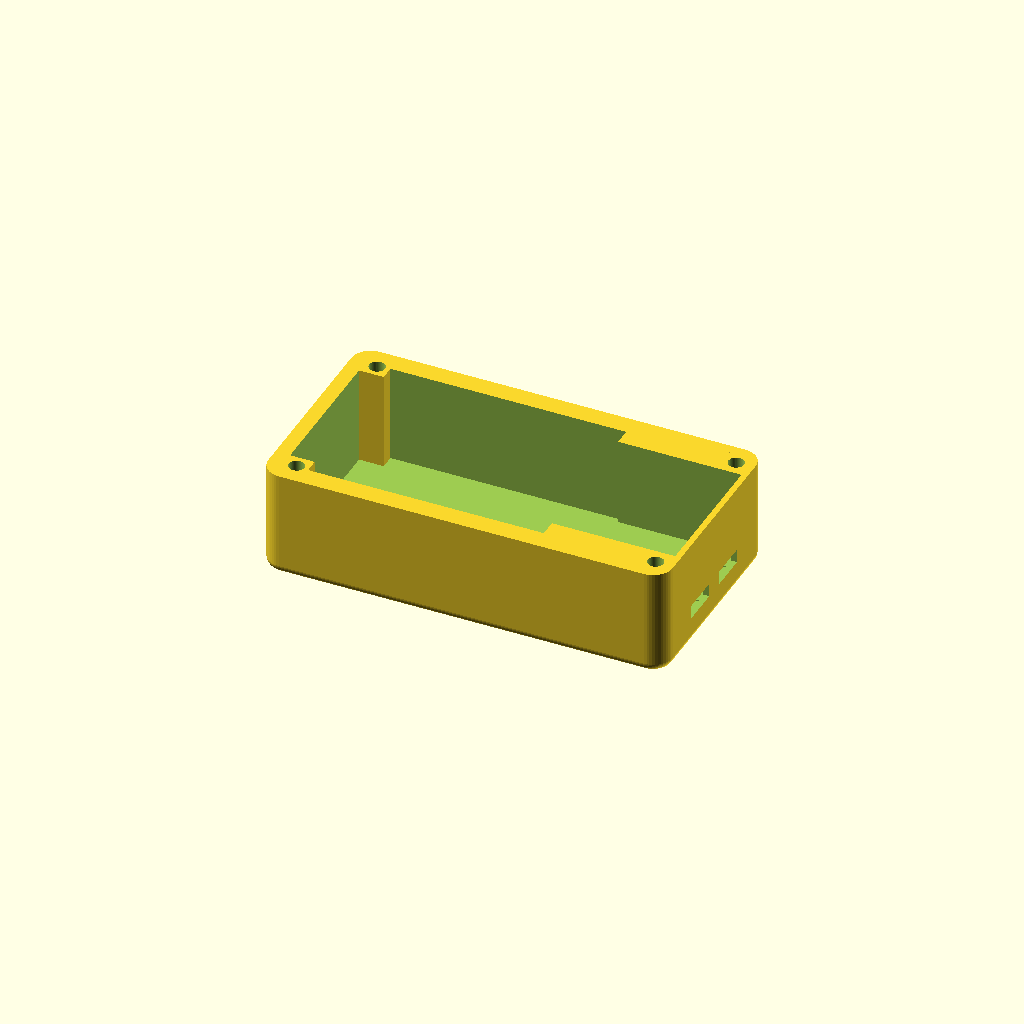
Cell 1: rendered with the file's own defaults.
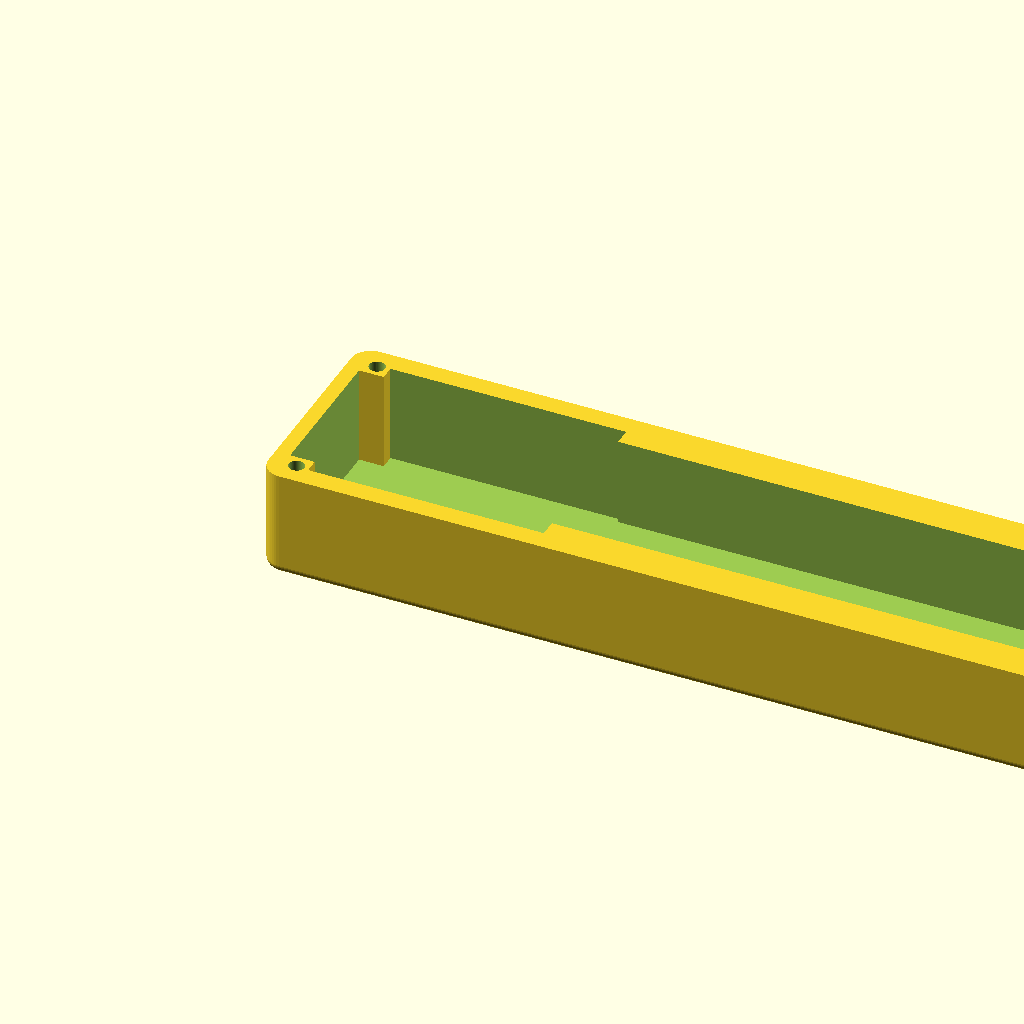
Cell 2 — enclosure_outer_width_along_x_axis_mm set to 164, the other parameters unchanged.
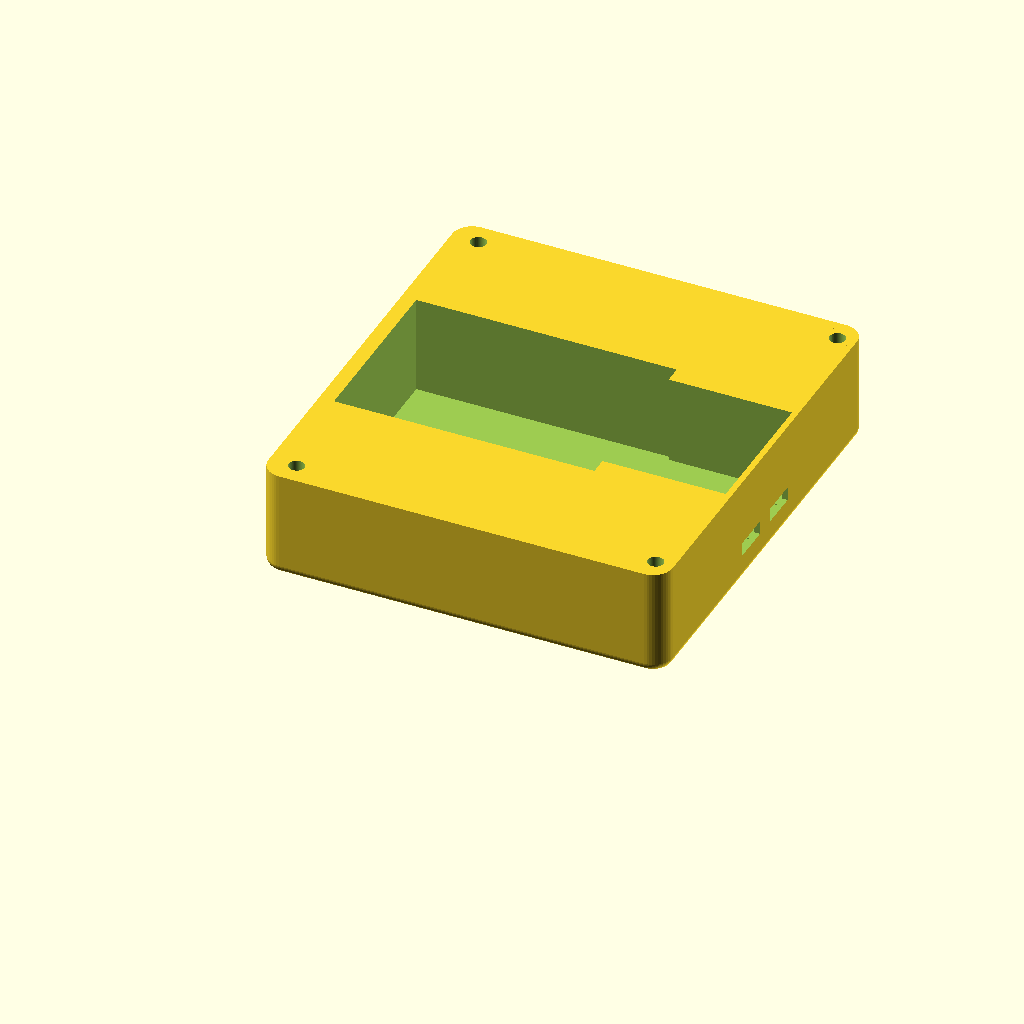
Cell 3: the same model with enclosure_outer_depth_along_y_axis_mm = 88.
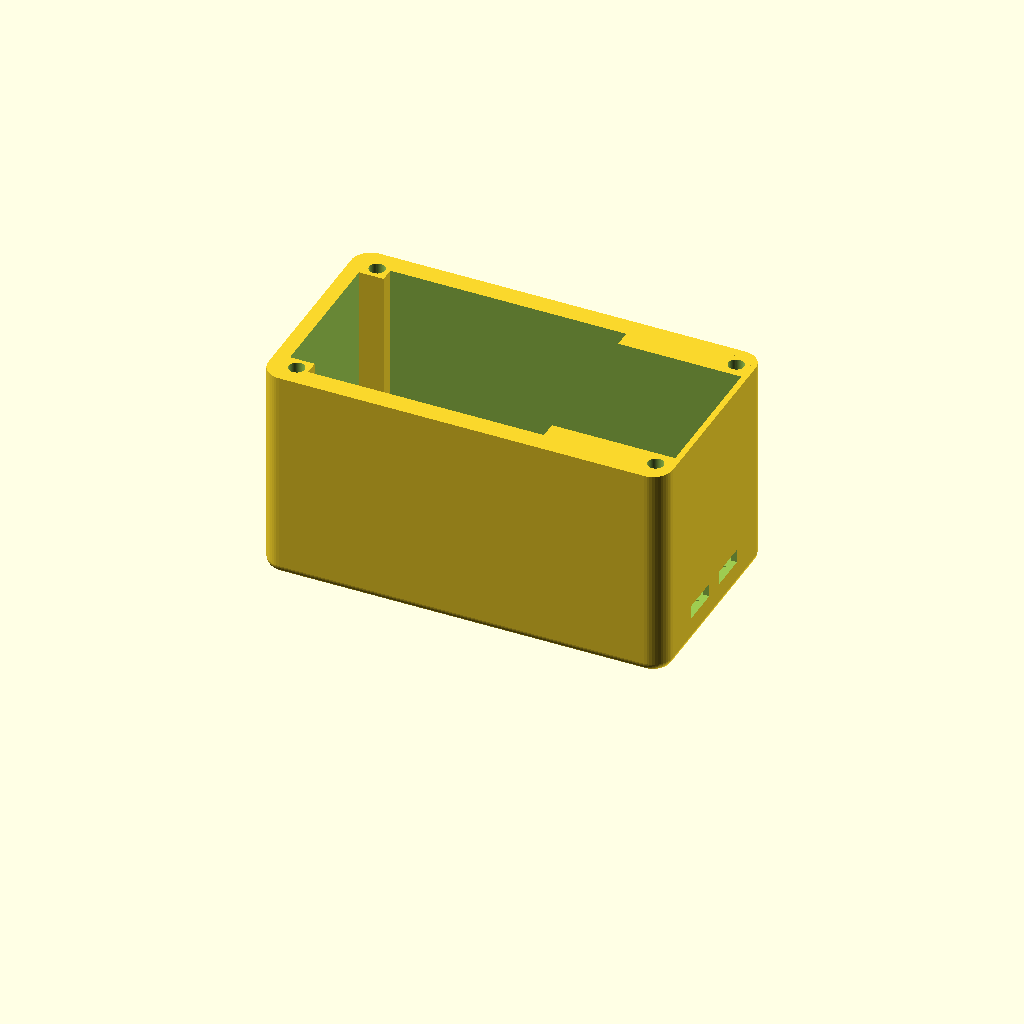
Cell 4 — enclosure_total_height_along_z_axis_mm set to 44, the other parameters unchanged.
One fixed orthographic camera (rotation 55°, 0°, 25°; colour scheme Cornfield) for every cell.
OpenSCAD source file hardware-design/scad Parts/base-v1.scad:
// Dilder Rev 2 "extended with joystick" — BASE v1
//
// Bottom shell of the enclosure, sized for the extended joystick layout:
//   - Battery lies flat on the LEFT half (same 1000 mAh cell as top-cover-v3,
//     52 x 35 mm footprint).
//   - ESP32 stack sits on the RIGHT half and overhangs the battery top by 2 mm.
//     The ESP32 footprint is slightly thinner in Y than the battery, centered
//     on the same Y axis as the battery chamber.
//   - Two USB-C ports on the board pop out through the +X end wall.
//   - Four corner pillars with M3 pass-through holes, same convention as
//     enclosure-prints/base.3mf and the existing top-cover-v3.
//   - Rounded outer shell with a soft bottom fillet for the "curved bottom"
//     look.
//
// Source of measurements: ./design-plan.md (from hand-drawn sketch).
//
// Export:
//   openscad -o base-v1.3mf base-v1.scad

$fn = 48;

// ============================================================
// Outer shell dimensions (overall enclosure footprint and height)
// ============================================================
enclosure_outer_width_along_x_axis_mm          = 82;
enclosure_outer_depth_along_y_axis_mm          = 44;
enclosure_total_height_along_z_axis_mm         = 22;
perimeter_outer_wall_thickness_mm              = 2;    // ±Y long walls
base_floor_plate_thickness_mm                  = 2;
// Outer corner radius is bounded by the asymmetric end-wall geometry:
// with `plus_x_wall = 1.2` and `pillar = 5`, the outermost +X pillar
// corner sits √((r − 1.2)² + (r − 2)²) from the shell corner arc center
// and must be ≤ r. That constraint gives r ≤ 5.39, and the symmetric
// -X constraint gives r ≤ 4.34. Anything above 4.34 makes the +X pillar
// corners visibly poke past the rounded shell on the USB face.
outer_case_top_view_corner_radius_mm           = 4;
outer_case_bottom_edge_fillet_radius_mm        = 2;

// Asymmetric ±X end-wall thicknesses: the USB-C side is intentionally
// thinner so the two ports pop through a minimal amount of material, and
// the opposite (battery) side is a bit thicker for strength and balance.
plus_x_usb_side_end_wall_thickness_mm          = 1.2;  // +X, USB-C end
minus_x_battery_side_end_wall_thickness_mm     = 3.0;  // -X, battery end

// ============================================================
// Battery chamber (LEFT side, 1000 mAh cell — matches top-cover-v3)
// ============================================================
battery_cell_footprint_length_x_mm             = 52;
battery_cell_footprint_depth_y_mm              = 35;

// ============================================================
// ESP32 chamber (RIGHT side — slightly thinner in Y than the battery)
// ============================================================
esp32_board_footprint_depth_y_mm               = 28;   // narrower than battery
esp32_overhang_shelf_height_above_battery_floor_mm = 2; // PCB overhangs battery by this in Z

// ============================================================
// Two USB-C cutouts on the +X end wall (for the board's two USB-C ports)
// ============================================================
// Board is mounted TOPSIDE-DOWN (components-face-down) above the battery,
// so the PCB back-face rests flat against the top plate's inner face and
// the USB-C port bodies hang DOWN from the PCB. The cutout length is the
// measured port width (7.8 mm), and the cutout height is the port body
// height plus a small extra allowance so the board seats truly flat
// against the plastic without the port body binding against the wall.
usb_c_panel_cutout_width_along_y_axis_mm       = 7.8;   // measured port length
usb_c_port_body_height_above_pcb_mm            = 2.6;   // typical USB-C receptacle body
usb_c_cutout_extra_height_allowance_mm         = 0.2;   // so board lies flat
usb_c_panel_cutout_height_along_z_axis_mm =
    usb_c_port_body_height_above_pcb_mm
      + usb_c_cutout_extra_height_allowance_mm;         // = 2.8

// How far the USB-C port body extends INTO the enclosure from the outer
// wall (typical SMT receptacle: ~7.3 mm body depth on the PCB). Each
// cutout carves this far into the body so the port bodies have an
// explicit aligned pocket, not just open chamber space.
usb_c_port_body_recess_depth_into_enclosure_mm = 8.0;

// Shelf divet under each USB-C port. The board sits on the ESP32 shelf
// with the USB-C receptacle straddling the PCB edge; a small shield tab
// on the port body extends ~0.2 mm BELOW the PCB, so without this divet
// the board would rock on that tab. The divet is carved into the top of
// the shelf (z just below the shelf face) at each port's Y position.
usb_c_shelf_divet_depth_into_shelf_z_mm        = 0.2;
usb_c_shelf_divet_length_along_x_axis_mm       = 8.0;
usb_c_shelf_divet_width_along_y_axis_mm        = 7.8;

// Vertical center of the USB-C port cutout (z).
// The board sits INSIDE the base on the ESP32 shelf (component-side UP,
// headers facing up), so the USB-C ports sit low — close to the base
// floor. With the PCB bottom on the z=4 shelf, PCB top at z=5.6, and a
// 2.6 mm port body on top of the PCB, the port center lands near z=7.
usb_c_port_vertical_center_z_mm                = 7;

// Y centers of the TWO USB-C ports on the board's end edge. Default layout
// assumes the two ports sit symmetrically about the ESP32 Y centerline,
// ~6 mm apart center-to-center (tweak to match the real board).
usb_c_port_center_y_positions_list = [
    enclosure_outer_depth_along_y_axis_mm / 2 - 6,   // lower port
    enclosure_outer_depth_along_y_axis_mm / 2 + 6,   // upper port
];

// ============================================================
// Internal layout (divider between chambers, fit tolerance)
// ============================================================
print_fit_tolerance_slop_mm                    = 0.4;
battery_to_esp32_internal_divider_wall_thickness_mm = 2;
esp32_cavity_overhang_onto_battery_length_x_mm = 4;   // PCB overhangs battery in X

// ============================================================
// Corner pillars (support posts for screws through the stack)
// ============================================================
corner_pillar_square_side_length_mm            = 5;
corner_pillar_inner_facing_corner_radius_mm    = 1;
m3_screw_clearance_hole_diameter_mm            = 3.2;

// ============================================================
// Derived cavity dimensions (cell + slop on every side)
// ============================================================
battery_chamber_inner_length_along_x_axis_mm =
    battery_cell_footprint_length_x_mm + 2 * print_fit_tolerance_slop_mm;
battery_chamber_inner_depth_along_y_axis_mm =
    battery_cell_footprint_depth_y_mm + 2 * print_fit_tolerance_slop_mm;
esp32_chamber_inner_depth_along_y_axis_mm =
    esp32_board_footprint_depth_y_mm + 2 * print_fit_tolerance_slop_mm;

// ESP32 chamber X length is derived so the cavity reaches the thin +X wall
// (otherwise the USB-C cutouts would terminate in solid material before
// breaking through into the chamber).
esp32_chamber_inner_length_along_x_axis_mm =
    enclosure_outer_width_along_x_axis_mm
      - minus_x_battery_side_end_wall_thickness_mm
      - battery_chamber_inner_length_along_x_axis_mm
      - battery_to_esp32_internal_divider_wall_thickness_mm
      - plus_x_usb_side_end_wall_thickness_mm;

// Corner pillar positions — flush to the inside of the outer wall.
// The ±X positions use the asymmetric end-wall thicknesses so the pillars
// sit hard against whichever wall they belong to.
corner_pillar_xy_origin_positions_list = [
    [minus_x_battery_side_end_wall_thickness_mm,
     perimeter_outer_wall_thickness_mm],
    [enclosure_outer_width_along_x_axis_mm
       - plus_x_usb_side_end_wall_thickness_mm
       - corner_pillar_square_side_length_mm,
     perimeter_outer_wall_thickness_mm],
    [minus_x_battery_side_end_wall_thickness_mm,
     enclosure_outer_depth_along_y_axis_mm
       - perimeter_outer_wall_thickness_mm
       - corner_pillar_square_side_length_mm],
    [enclosure_outer_width_along_x_axis_mm
       - plus_x_usb_side_end_wall_thickness_mm
       - corner_pillar_square_side_length_mm,
     enclosure_outer_depth_along_y_axis_mm
       - perimeter_outer_wall_thickness_mm
       - corner_pillar_square_side_length_mm],
];

// ========== Helpers (shared with top-cover-v3 family) ==========

module rounded_v_box(w, l, h, r, fn = 48) {
    hull() {
        for (x = [r, w - r])
            for (y = [r, l - r])
                translate([x, y, 0])
                    cylinder(r = r, h = h, $fn = fn);
    }
}

// Pillar with only one corner rounded (the exposed inner corner).
module pillar_one_round(w, l, h, r, round_x, round_y) {
    tiny = 0.01;
    hull() {
        for (ix = [0, 1])
            for (iy = [0, 1]) {
                cr = (ix == round_x && iy == round_y) ? r : tiny;
                translate([cr + ix * (w - 2*cr), cr + iy * (l - 2*cr), 0])
                    cylinder(r = cr, h = h, $fn = 48);
            }
    }
}

// Rounded-rectangle PRISM with a filleted BOTTOM edge — the "curved bottom"
// look. Minkowski sum of a shrunken rounded box with a hemisphere.
module shell_with_curved_bottom(w, l, h, corner_r, fillet_r) {
    intersection() {
        minkowski() {
            translate([fillet_r, fillet_r, fillet_r])
                rounded_v_box(w - 2 * fillet_r,
                              l - 2 * fillet_r,
                              h - fillet_r,
                              max(0.01, corner_r - fillet_r));
            sphere(r = fillet_r, $fn = 48);
        }
        translate([-1, -1, 0])
            cube([w + 2, l + 2, h]);
    }
}

// A chamber carve that preserves the corner pillars — the cavity box with
// square notches cut out where each pillar stands. Ensures the screw holes
// through the pillars stay fully embedded in solid material, with no open
// slice exposing them to the chamber.
module chamber_carve_preserving_pillars(origin_x, origin_y, origin_z,
                                        width_x, depth_y, height_z,
                                        pillar_xy_list, pillar_side) {
    difference() {
        translate([origin_x, origin_y, origin_z])
            cube([width_x, depth_y, height_z]);
        for (pillar_origin_xy = pillar_xy_list)
            translate([pillar_origin_xy[0], pillar_origin_xy[1], origin_z - 0.5])
                cube([pillar_side, pillar_side, height_z + 1]);
    }
}

// ========== Base ==========

module base() {
    // -------- Z heights --------
    battery_chamber_floor_z_height_mm =
        base_floor_plate_thickness_mm;
    esp32_chamber_shelf_floor_z_height_mm =
        base_floor_plate_thickness_mm
          + esp32_overhang_shelf_height_above_battery_floor_mm;

    // -------- X positions --------
    battery_cavity_start_x_position_mm =
        minus_x_battery_side_end_wall_thickness_mm;
    battery_cavity_end_x_position_mm =
        battery_cavity_start_x_position_mm
          + battery_chamber_inner_length_along_x_axis_mm;

    divider_wall_start_x_position_mm = battery_cavity_end_x_position_mm;
    divider_wall_end_x_position_mm =
        divider_wall_start_x_position_mm
          + battery_to_esp32_internal_divider_wall_thickness_mm;

    esp32_cavity_start_x_position_mm =
        divider_wall_end_x_position_mm
          - esp32_cavity_overhang_onto_battery_length_x_mm;
    esp32_cavity_end_x_position_mm =
        divider_wall_end_x_position_mm
          + esp32_chamber_inner_length_along_x_axis_mm;

    // -------- Y positions (both cavities centered on the enclosure Y axis) --------
    battery_cavity_start_y_position_mm =
        (enclosure_outer_depth_along_y_axis_mm
          - battery_chamber_inner_depth_along_y_axis_mm) / 2;
    esp32_cavity_start_y_position_mm =
        (enclosure_outer_depth_along_y_axis_mm
          - esp32_chamber_inner_depth_along_y_axis_mm) / 2;

    difference() {
        union() {
            shell_with_curved_bottom(
                enclosure_outer_width_along_x_axis_mm,
                enclosure_outer_depth_along_y_axis_mm,
                enclosure_total_height_along_z_axis_mm,
                outer_case_top_view_corner_radius_mm,
                outer_case_bottom_edge_fillet_radius_mm);

            // Corner pillars, CLIPPED to the outer shell so their outer
            // bottom corners inherit the fillet curve instead of poking
            // past it (without this, the pillar's flat corner at z≈0 sits
            // outside the shrunken z=0 shell outline and shows as a
            // clipped plane at the base of the front panel).
            intersection() {
                union() {
                    for (corner_pillar_origin_xy = corner_pillar_xy_origin_positions_list) {
                        pillar_rounds_positive_x_corner =
                            (corner_pillar_origin_xy[0]
                              < enclosure_outer_width_along_x_axis_mm / 2) ? 1 : 0;
                        pillar_rounds_positive_y_corner =
                            (corner_pillar_origin_xy[1]
                              < enclosure_outer_depth_along_y_axis_mm / 2) ? 1 : 0;
                        translate([corner_pillar_origin_xy[0],
                                   corner_pillar_origin_xy[1],
                                   0])
                            pillar_one_round(
                                corner_pillar_square_side_length_mm,
                                corner_pillar_square_side_length_mm,
                                enclosure_total_height_along_z_axis_mm,
                                corner_pillar_inner_facing_corner_radius_mm,
                                pillar_rounds_positive_x_corner,
                                pillar_rounds_positive_y_corner);
                    }
                }
                shell_with_curved_bottom(
                    enclosure_outer_width_along_x_axis_mm,
                    enclosure_outer_depth_along_y_axis_mm,
                    enclosure_total_height_along_z_axis_mm,
                    outer_case_top_view_corner_radius_mm,
                    outer_case_bottom_edge_fillet_radius_mm);
            }

            // Internal divider between battery and ESP32 chambers.
            // Spans the battery chamber Y width so it fully closes the
            // battery pocket; the ESP32 cut later carves it back above the
            // overhang shelf.
            translate([divider_wall_start_x_position_mm,
                       battery_cavity_start_y_position_mm,
                       base_floor_plate_thickness_mm])
                cube([battery_to_esp32_internal_divider_wall_thickness_mm,
                      battery_chamber_inner_depth_along_y_axis_mm,
                      enclosure_total_height_along_z_axis_mm
                        - base_floor_plate_thickness_mm]);
        }

        // ----- Hollow out the chambers (pillars preserved) -----

        // Battery chamber: full height from battery floor up. Pillar
        // corners are NOT carved out, so the screw holes stay fully
        // inside solid pillar material with no opening into the chamber.
        chamber_carve_preserving_pillars(
            battery_cavity_start_x_position_mm,
            battery_cavity_start_y_position_mm,
            battery_chamber_floor_z_height_mm,
            battery_chamber_inner_length_along_x_axis_mm,
            battery_chamber_inner_depth_along_y_axis_mm,
            enclosure_total_height_along_z_axis_mm
              - battery_chamber_floor_z_height_mm + 0.1,
            corner_pillar_xy_origin_positions_list,
            corner_pillar_square_side_length_mm);

        // ESP32 chamber: starts 2 mm higher (overlap step) and extends
        // `overhang` back over the battery cavity — the overhang shelf.
        chamber_carve_preserving_pillars(
            esp32_cavity_start_x_position_mm,
            esp32_cavity_start_y_position_mm,
            esp32_chamber_shelf_floor_z_height_mm,
            esp32_cavity_end_x_position_mm
              - esp32_cavity_start_x_position_mm,
            esp32_chamber_inner_depth_along_y_axis_mm,
            enclosure_total_height_along_z_axis_mm
              - esp32_chamber_shelf_floor_z_height_mm + 0.1,
            corner_pillar_xy_origin_positions_list,
            corner_pillar_square_side_length_mm);

        // Screw pass-through holes through every pillar.
        for (corner_pillar_origin_xy = corner_pillar_xy_origin_positions_list) {
            screw_hole_center_x_mm =
                corner_pillar_origin_xy[0]
                  + corner_pillar_square_side_length_mm / 2;
            screw_hole_center_y_mm =
                corner_pillar_origin_xy[1]
                  + corner_pillar_square_side_length_mm / 2;
            translate([screw_hole_center_x_mm,
                       screw_hole_center_y_mm,
                       -0.1])
                cylinder(
                    h = enclosure_total_height_along_z_axis_mm + 0.2,
                    d = m3_screw_clearance_hole_diameter_mm);
        }

        // Shelf divet under each USB-C port, so the shield tab on the
        // port body (which pokes ~0.2 mm below the PCB) has somewhere to
        // live and the board rests flat on the shelf. One divet per port,
        // carved INTO the top of the ESP32 shelf at the +X end.
        for (usb_c_port_center_y_mm = usb_c_port_center_y_positions_list) {
            divet_origin_x_mm =
                enclosure_outer_width_along_x_axis_mm
                  - plus_x_usb_side_end_wall_thickness_mm
                  - usb_c_shelf_divet_length_along_x_axis_mm;
            divet_origin_y_mm =
                usb_c_port_center_y_mm
                  - usb_c_shelf_divet_width_along_y_axis_mm / 2;
            divet_origin_z_mm =
                esp32_chamber_shelf_floor_z_height_mm
                  - usb_c_shelf_divet_depth_into_shelf_z_mm;
            // Divet stops AT the inner face of the +X wall so it never
            // breaks through to the outside (which would show up as a
            // thin slit under each USB-C cutout and look like clipping).
            translate([divet_origin_x_mm,
                       divet_origin_y_mm,
                       divet_origin_z_mm])
                cube([usb_c_shelf_divet_length_along_x_axis_mm,
                      usb_c_shelf_divet_width_along_y_axis_mm,
                      usb_c_shelf_divet_depth_into_shelf_z_mm + 0.01]);
        }

        // Two USB-C cutouts through the +X end wall at the ESP32 chamber.
        // Each cutout passes through the THIN +X wall AND extends inward
        // into the enclosure by the USB-C port body depth, so each port
        // has an explicit, aligned rectangular pocket (not just an
        // incidental gap in the open chamber). That guarantees the
        // through-hole in the wall lines up with the port body behind it.
        for (usb_c_port_center_y_mm = usb_c_port_center_y_positions_list) {
            usb_c_cutout_start_y_mm =
                usb_c_port_center_y_mm
                  - usb_c_panel_cutout_width_along_y_axis_mm / 2;
            usb_c_cutout_start_z_mm =
                usb_c_port_vertical_center_z_mm
                  - usb_c_panel_cutout_height_along_z_axis_mm / 2;
            usb_c_cutout_total_depth_x_mm =
                plus_x_usb_side_end_wall_thickness_mm
                  + usb_c_port_body_recess_depth_into_enclosure_mm
                  + 0.2;
            translate([enclosure_outer_width_along_x_axis_mm
                         - plus_x_usb_side_end_wall_thickness_mm
                         - usb_c_port_body_recess_depth_into_enclosure_mm,
                       usb_c_cutout_start_y_mm,
                       usb_c_cutout_start_z_mm])
                cube([usb_c_cutout_total_depth_x_mm,
                      usb_c_panel_cutout_width_along_y_axis_mm,
                      usb_c_panel_cutout_height_along_z_axis_mm]);
        }
    }
}

base();
Customizer parameters (derived from the source; name, type, default, range or options):
enclosure_outer_width_along_x_axis_mm: number, default 82
enclosure_outer_depth_along_y_axis_mm: number, default 44
enclosure_total_height_along_z_axis_mm: number, default 22
perimeter_outer_wall_thickness_mm: number, default 2
base_floor_plate_thickness_mm: number, default 2
outer_case_top_view_corner_radius_mm: number, default 4
outer_case_bottom_edge_fillet_radius_mm: number, default 2
plus_x_usb_side_end_wall_thickness_mm: number, default 1.2
minus_x_battery_side_end_wall_thickness_mm: number, default 3
battery_cell_footprint_length_x_mm: number, default 52
battery_cell_footprint_depth_y_mm: number, default 35
esp32_board_footprint_depth_y_mm: number, default 28
esp32_overhang_shelf_height_above_battery_floor_mm: number, default 2
usb_c_panel_cutout_width_along_y_axis_mm: number, default 7.8
usb_c_port_body_height_above_pcb_mm: number, default 2.6
usb_c_cutout_extra_height_allowance_mm: number, default 0.2
usb_c_port_body_recess_depth_into_enclosure_mm: number, default 8
usb_c_shelf_divet_depth_into_shelf_z_mm: number, default 0.2
usb_c_shelf_divet_length_along_x_axis_mm: number, default 8
usb_c_shelf_divet_width_along_y_axis_mm: number, default 7.8
usb_c_port_vertical_center_z_mm: number, default 7
print_fit_tolerance_slop_mm: number, default 0.4
battery_to_esp32_internal_divider_wall_thickness_mm: number, default 2
esp32_cavity_overhang_onto_battery_length_x_mm: number, default 4
corner_pillar_square_side_length_mm: number, default 5
corner_pillar_inner_facing_corner_radius_mm: number, default 1
m3_screw_clearance_hole_diameter_mm: number, default 3.2
